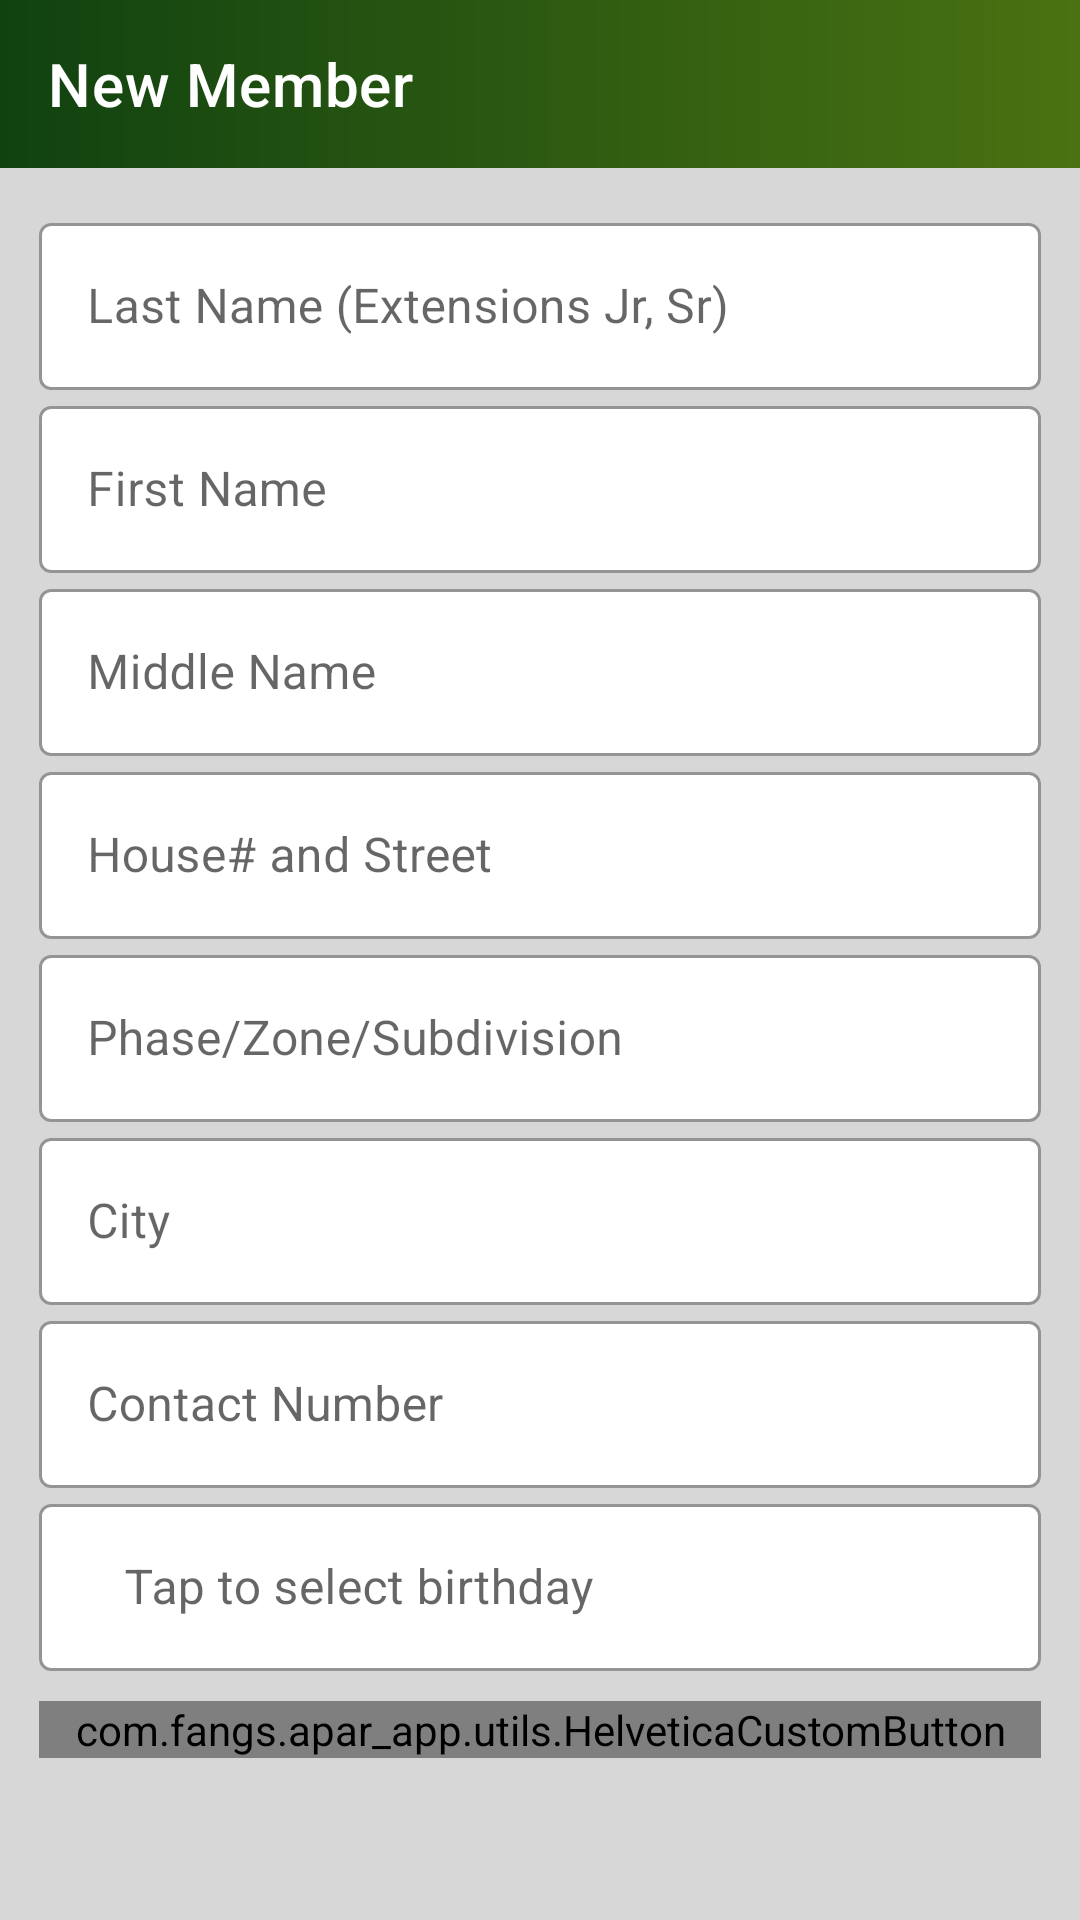

This screen was rendered from an Android layout file. Write that file and the resources it references.
<!-- AndroidManifest.xml: application theme Theme.Aparapp -->
<!-- res/layout/activity_new_member.xml -->
<?xml version="1.0" encoding="utf-8"?>
<androidx.constraintlayout.widget.ConstraintLayout xmlns:android="http://schemas.android.com/apk/res/android"
    xmlns:tools="http://schemas.android.com/tools"
    android:layout_width="match_parent"
    android:layout_height="match_parent"
    xmlns:app="http://schemas.android.com/apk/res-auto">


    <com.google.android.material.appbar.AppBarLayout
        android:id="@+id/ab_adding_new_item"
        app:layout_constraintTop_toTopOf="parent"
        android:layout_width="match_parent"
        android:layout_height="wrap_content">
        <com.google.android.material.appbar.MaterialToolbar
            android:id="@+id/side_bar_new_member_back"
            android:layout_width="match_parent"
            android:layout_height="?attr/actionBarSize"
            android:background="@drawable/main_bg"
            android:theme="@style/CustomSearchView"
            app:title="New Member"
            app:titleTextColor="@color/white"
            app:navigationIcon="@drawable/ic_baseline_arrow_back_24"
            style="@style/MaterialToolbar"/>
    </com.google.android.material.appbar.AppBarLayout>



    <FrameLayout
        android:id="@+id/form_layout"
        android:layout_width="match_parent"
        android:layout_height="0dp"
        android:background="@color/gray"
        app:layout_constraintTop_toBottomOf="@id/ab_adding_new_item"
        app:layout_constraintBottom_toBottomOf="parent">

        <LinearLayout
            android:layout_width="match_parent"
            android:layout_height="match_parent"
            android:padding="13dp"
            android:orientation="vertical"
            tools:ignore="UselessParent">

            <com.google.android.material.textfield.TextInputLayout
                style="@style/CustomOutlinedBox"
                android:layout_width="match_parent"
                android:layout_height="wrap_content"
                app:boxBackgroundColor="@color/white"
                android:hint="Last Name (Extensions Jr, Sr)">
                <com.google.android.material.textfield.TextInputEditText
                    android:id="@+id/et_new_member_lastname"
                    android:textColor="@color/black"
                    android:layout_width="match_parent"
                    android:layout_height="match_parent"
                    android:textSize="16sp"
                    android:inputType="textPersonName"/>
            </com.google.android.material.textfield.TextInputLayout>

            <com.google.android.material.textfield.TextInputLayout
                style="@style/CustomOutlinedBox"
                android:layout_width="match_parent"
                android:layout_height="wrap_content"
                app:boxBackgroundColor="@color/white"
                android:hint="First Name">
                <com.google.android.material.textfield.TextInputEditText
                    android:id="@+id/et_new_member_firstname"
                    android:textColor="@color/black"
                    android:layout_width="match_parent"
                    android:layout_height="match_parent"
                    android:textSize="16sp"
                    android:inputType="textPersonName"/>
            </com.google.android.material.textfield.TextInputLayout>
            <com.google.android.material.textfield.TextInputLayout
                style="@style/CustomOutlinedBox"
                android:layout_width="match_parent"
                android:layout_height="wrap_content"
                app:boxBackgroundColor="@color/white"
                android:hint="Middle Name">
                <com.google.android.material.textfield.TextInputEditText
                    android:id="@+id/et_new_member_middlename"
                    android:textColor="@color/black"
                    android:layout_width="match_parent"
                    android:layout_height="match_parent"
                    android:textSize="16sp"
                    android:inputType="textPersonName"/>
            </com.google.android.material.textfield.TextInputLayout>
            <com.google.android.material.textfield.TextInputLayout
                style="@style/CustomOutlinedBox"
                android:layout_width="match_parent"
                android:layout_height="wrap_content"
                app:boxBackgroundColor="@color/white"
                android:hint="House# and Street">
                <com.google.android.material.textfield.TextInputEditText
                    android:id="@+id/et_new_member_house_no_st"
                    android:textColor="@color/black"
                    android:layout_width="match_parent"
                    android:layout_height="match_parent"
                    android:textSize="16sp"
                    android:inputType="text"/>
            </com.google.android.material.textfield.TextInputLayout>
            <com.google.android.material.textfield.TextInputLayout
                style="@style/CustomOutlinedBox"
                android:layout_width="match_parent"
                android:layout_height="wrap_content"
                app:boxBackgroundColor="@color/white"
                android:hint="Phase/Zone/Subdivision">
                <com.google.android.material.textfield.TextInputEditText
                    android:id="@+id/et_new_member_phase_subd"
                    android:textColor="@color/black"
                    android:layout_width="match_parent"
                    android:layout_height="match_parent"
                    android:textSize="16sp"
                    android:inputType="textPostalAddress"/>
            </com.google.android.material.textfield.TextInputLayout>
            <com.google.android.material.textfield.TextInputLayout
                style="@style/CustomOutlinedBox"
                android:layout_width="match_parent"
                android:layout_height="wrap_content"
                app:boxBackgroundColor="@color/white"
                android:hint="City">
                <com.google.android.material.textfield.TextInputEditText
                    android:id="@+id/et_new_member_city"
                    android:textColor="@color/black"
                    android:layout_width="match_parent"
                    android:layout_height="match_parent"
                    android:textSize="16sp"
                    android:inputType="textPostalAddress"/>
            </com.google.android.material.textfield.TextInputLayout>
            <com.google.android.material.textfield.TextInputLayout
                style="@style/CustomOutlinedBox"
                android:layout_width="match_parent"
                android:layout_height="wrap_content"
                app:boxBackgroundColor="@color/white"
                android:hint="Contact Number">
                <com.google.android.material.textfield.TextInputEditText
                    android:id="@+id/et_new_member_contact_number"
                    android:textColor="@color/black"
                    android:layout_width="match_parent"
                    android:layout_height="match_parent"
                    android:textSize="16sp"
                    android:inputType="phone"/>
            </com.google.android.material.textfield.TextInputLayout>
            <com.google.android.material.textfield.TextInputLayout
                style="@style/CustomOutlinedBox"
                android:layout_width="match_parent"
                android:layout_height="wrap_content"
                app:boxBackgroundColor="@color/white"
                android:hint="   Tap to select birthday">
                <com.google.android.material.textfield.TextInputEditText
                    android:id="@+id/et_new_member_birthday"
                    android:textColor="@color/black"
                    android:layout_width="match_parent"
                    android:focusable="false"
                    android:drawableStart="@drawable/ic_calendar"
                    android:drawableTint="@color/ThemeDarkGreen"
                    android:layout_height="match_parent"
                    android:textSize="16sp"/>
            </com.google.android.material.textfield.TextInputLayout>
            <com.fangs.apar_app.utils.HelveticaCustomButton
                android:id="@+id/btn_submit_new_member"
                android:layout_width="match_parent"
                android:layout_height="wrap_content"
                android:layout_marginTop="10dp"
                android:text="SUBMIT"/>
        </LinearLayout>
    </FrameLayout>


</androidx.constraintlayout.widget.ConstraintLayout>
<!-- resources referenced by this layout -->
<resources>
  <color name="ThemeDarkGreen">#104210</color>
  <color name="black">#FF000000</color>
  <color name="gray">#D7D7D7</color>
  <color name="white">#FFFFFFFF</color>
  <!-- drawable main_bg (drawable) -->
  <?xml version="1.0" encoding="utf-8"?>
  <shape xmlns:android="http://schemas.android.com/apk/res/android"
      android:shape="rectangle">
  
      <gradient
          android:startColor="@color/ThemeDarkGreen"
          android:endColor="@color/ThemeLightGreen"
          android:type="linear"/>
  
  </shape>
  <style name="CustomOutlinedBox" parent="Widget.MaterialComponents.TextInputLayout.OutlinedBox">
          <item name="boxStrokeColor">@color/ThemeDarkGreen</item>
          <item name="hintTextColor">@color/black</item>
          <item name="colorOnSurface">@color/ThemeDarkGreen</item>
      </style>
  <style name="CustomSearchView" parent="Widget.AppCompat.SearchView.ActionBar">
          <item name="android:editTextColor">@color/white</item>
          <item name="android:textColorHint">@color/white</item>
          <item name="queryHint">"Product Search"</item>
      </style>
  <style name="MaterialToolbar" parent="ThemeOverlay.MaterialComponents.Toolbar.Primary">
          <item name="android:editTextColor">@color/white</item>
          <item name="android:textColorHint">@color/white</item>
          <item name="android:hint">"test"</item>
      </style>
  <style name="Theme.Aparapp" parent="Theme.MaterialComponents.Light.NoActionBar">
          
          <item name="colorPrimary">@color/ThemeDarkGreen</item>
          <item name="colorPrimaryVariant">@color/ThemeDarkGreen</item>
          <item name="colorOnPrimary">@color/white</item>
          
          <item name="colorSecondary">@color/teal_200</item>
          <item name="colorSecondaryVariant">@color/teal_700</item>
          <item name="colorOnSecondary">@color/black</item>
          
          <item name="android:statusBarColor" tools:targetApi="l">?attr/colorPrimaryVariant</item>
          
          <item name="android:forceDarkAllowed" tools:targetApi="q">false</item>
  
          <item name="android:textColorSecondary">@color/white</item>
          <item name="searchViewStyle">@style/CustomSearchView</item>
  
  
          
      </style>
  <color name="ThemeLightGreen">#4A7212</color>
  <color name="teal_200">#FF03DAC5</color>
  <color name="teal_700">#FF018786</color>
</resources>
